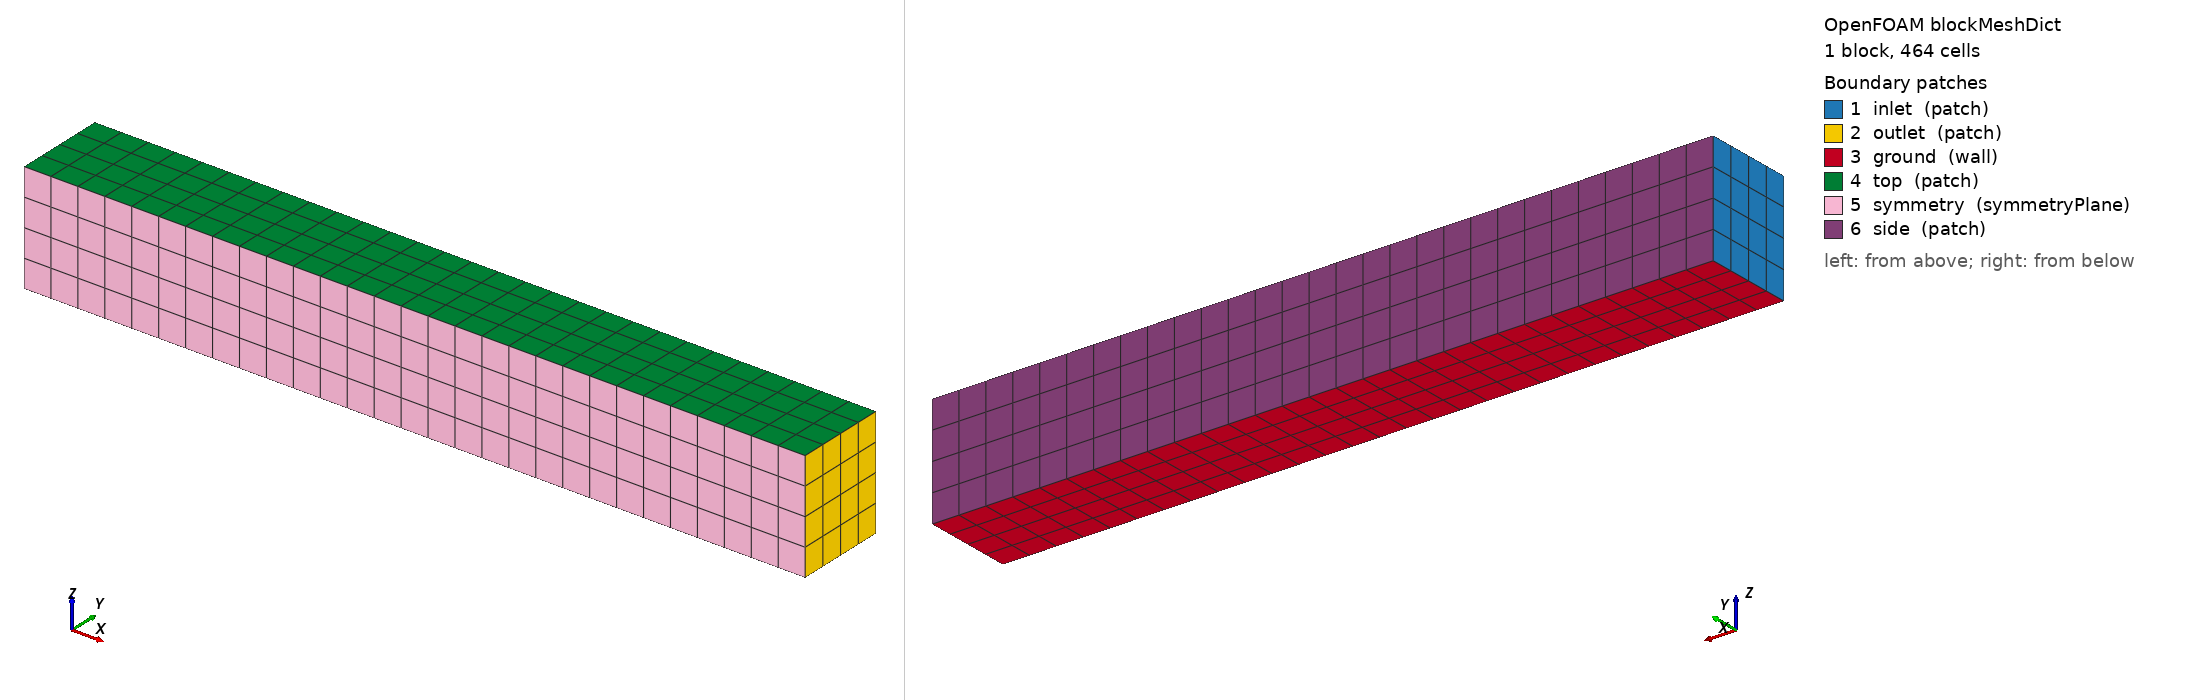

OpenFOAM case: the mesh blockMesh builds from blockMeshDict, 1 block(s), 464 cells. Boundary patches (legend numbers): 1 inlet (patch), 2 outlet (patch), 3 ground (wall), 4 top (patch), 5 symmetry (symmetryPlane), 6 side (patch). Left view from above one corner, right view from below the opposite corner. Boundary conditions: 5 field file(s) under 0/ or 0.orig/; 6 of 6 drawn patches have an entry in a shipped field file.

=== system/blockMeshDict ===
FoamFile
{
    version     2.0;
    format      ascii;
    class       dictionary;
    location    "system";
    object      blockMeshDict;
}

convertToMeters 1;

vertices
(
    (-2.709253937 0 0)
    (6.321592521 0 0)
    (6.321592521 1.064606439 0)
    (-2.709253937 1.064606439 0)
    (-2.709253937 0 1.277527726)
    (6.321592521 0 1.277527726)
    (6.321592521 1.064606439 1.277527726)
    (-2.709253937 1.064606439 1.277527726)
);

blocks
(
    hex (0 1 2 3 4 5 6 7) (29 4 4) simpleGrading (1 1 1)
);

edges
(
);

boundary
(
    inlet
    {
        type patch;
        faces ((0 4 7 3));
    }
    outlet
    {
        type patch;
        faces ((1 2 6 5));
    }
    ground
    {
        type wall;
        faces ((0 3 2 1));
    }
    top
    {
        type patch;
        faces ((4 5 6 7));
    }
    symmetry
    {
        type symmetryPlane;
        faces ((0 1 5 4));
    }
    side
    {
        type patch;
        faces ((3 7 6 2));
    }
);

mergePatchPairs
(
);


=== system/controlDict ===
FoamFile
{
    version     2.0;
    format      ascii;
    class       dictionary;
    location    "system";
    object      controlDict;
}

application     simpleFoam;
startFrom       startTime;
startTime       0;
stopAt          endTime;
endTime         3000;
deltaT          1;
writeControl    timeStep;
writeInterval   500;
purgeWrite      2;
writeFormat     binary;
writePrecision  8;
timeFormat      general;
timePrecision   6;
runTimeModifiable true;

functions
{
    forceCoeffs1
    {
        type            forceCoeffs;
        libs            ("libforces.so");
        writeControl    timeStep;
        writeInterval   1;
        patches         ("body.*");
        p               p;
        U               U;
        rho             rhoInf;
        rhoInf          1.097571154;
        pRef            0;
        porosity        no;
        CofR            (0.451542323 0 0);
        liftDir         (0 0 1);
        dragDir         (1 0 0);
        pitchAxis       (0 1 0);
        magUInf         30;
        lRef            0.903084646;
        Aref            0.013600642;
    }

    forces1
    {
        type            forces;
        libs            ("libforces.so");
        writeControl    timeStep;
        writeInterval   1;
        patches         ("body.*");
        p               p;
        U               U;
        rho             rhoInf;
        rhoInf          1.097571154;
        pRef            0;
        porosity        no;
        CofR            (0.451542323 0 0);
    }

    yPlus1
    {
        type            yPlus;
        libs            ("libfieldFunctionObjects.so");
        writeControl    writeTime;
    }

    wallShearStress1
    {
        type            wallShearStress;
        libs            ("libfieldFunctionObjects.so");
        writeControl    writeTime;
        patches         ("body.*");
    }

    solverInfo1
    {
        type            solverInfo;
        libs            ("libutilityFunctionObjects.so");
        writeControl    timeStep;
        writeInterval   1;
        fields          (".*");
    }
}


=== 0.orig/p ===
FoamFile
{
    version     2.0;
    format      ascii;
    class       volScalarField;
    location    "0";
    object      p;
}

dimensions      [0 2 -2 0 0 0 0];

internalField   uniform 0;

boundaryField
{
    inlet
    {
        type zeroGradient;
    }
    outlet
    {
        type fixedValue;
        value uniform 0;
    }
    top
    {
        type zeroGradient;
    }
    side
    {
        type zeroGradient;
    }
    ground
    {
        type zeroGradient;
    }
    symmetry
    {
        type symmetryPlane;
    }
    "body.*"
    {
        type zeroGradient;
    }
    "wheel_.*"
    {
        type zeroGradient;
    }
}


=== 0/U ===
FoamFile
{
    version     2.0;
    format      ascii;
    class       volVectorField;
    location    "0";
    object      U;
}

dimensions      [0 1 -1 0 0 0 0];

internalField   uniform (30 0 0);

boundaryField
{
    inlet
    {
        type fixedValue;
        value uniform (30 0 0);
    }
    outlet
    {
        type inletOutlet;
        inletValue uniform (0 0 0);
        value uniform (30 0 0);
    }
    top
    {
        type slip;
    }
    side
    {
        type slip;
    }
    ground
    {
        type fixedValue;
        value uniform (30 0 0);
    }
    symmetry
    {
        type symmetryPlane;
    }
    "body.*"
    {
        type noSlip;
    }
    "wheel_.*"
    {
        type noSlip;
    }
}


=== 0/k ===
FoamFile
{
    version     2.0;
    format      ascii;
    class       volScalarField;
    location    "0";
    object      k;
}

dimensions      [0 2 -2 0 0 0 0];

internalField   uniform 0.0084375;

boundaryField
{
    inlet
    {
        type fixedValue;
        value uniform 0.0084375;
    }
    outlet
    {
        type inletOutlet;
        inletValue uniform 0.0084375;
        value uniform 0.0084375;
    }
    top
    {
        type zeroGradient;
    }
    side
    {
        type zeroGradient;
    }
    ground
    {
        type kqRWallFunction;
        value uniform 0.0084375;
    }
    symmetry
    {
        type symmetryPlane;
    }
    "body.*"
    {
        type kqRWallFunction;
        value uniform 0.0084375;
    }
    "wheel_.*"
    {
        type kqRWallFunction;
        value uniform 0.0084375;
    }
}


=== 0/nut ===
FoamFile
{
    version     2.0;
    format      ascii;
    class       volScalarField;
    location    "0";
    object      nut;
}

dimensions      [0 2 -1 0 0 0 0];

internalField   uniform 0;

boundaryField
{
    inlet
    {
        type calculated;
        value uniform 0;
    }
    outlet
    {
        type calculated;
        value uniform 0;
    }
    top
    {
        type calculated;
        value uniform 0;
    }
    side
    {
        type calculated;
        value uniform 0;
    }
    ground
    {
        type nutUSpaldingWallFunction;
        value uniform 0;
    }
    symmetry
    {
        type symmetryPlane;
    }
    "body.*"
    {
        type nutUSpaldingWallFunction;
        value uniform 0;
    }
    "wheel_.*"
    {
        type nutUSpaldingWallFunction;
        value uniform 0;
    }
}


=== 0/omega ===
FoamFile
{
    version     2.0;
    format      ascii;
    class       volScalarField;
    location    "0";
    object      omega;
}

dimensions      [0 0 -1 0 0 0 0];

internalField   uniform 47.966999706;

boundaryField
{
    inlet
    {
        type fixedValue;
        value uniform 47.966999706;
    }
    outlet
    {
        type inletOutlet;
        inletValue uniform 47.966999706;
        value uniform 47.966999706;
    }
    top
    {
        type zeroGradient;
    }
    side
    {
        type zeroGradient;
    }
    ground
    {
        type omegaWallFunction;
        value uniform 47.966999706;
    }
    symmetry
    {
        type symmetryPlane;
    }
    "body.*"
    {
        type omegaWallFunction;
        value uniform 47.966999706;
    }
    "wheel_.*"
    {
        type omegaWallFunction;
        value uniform 47.966999706;
    }
}
